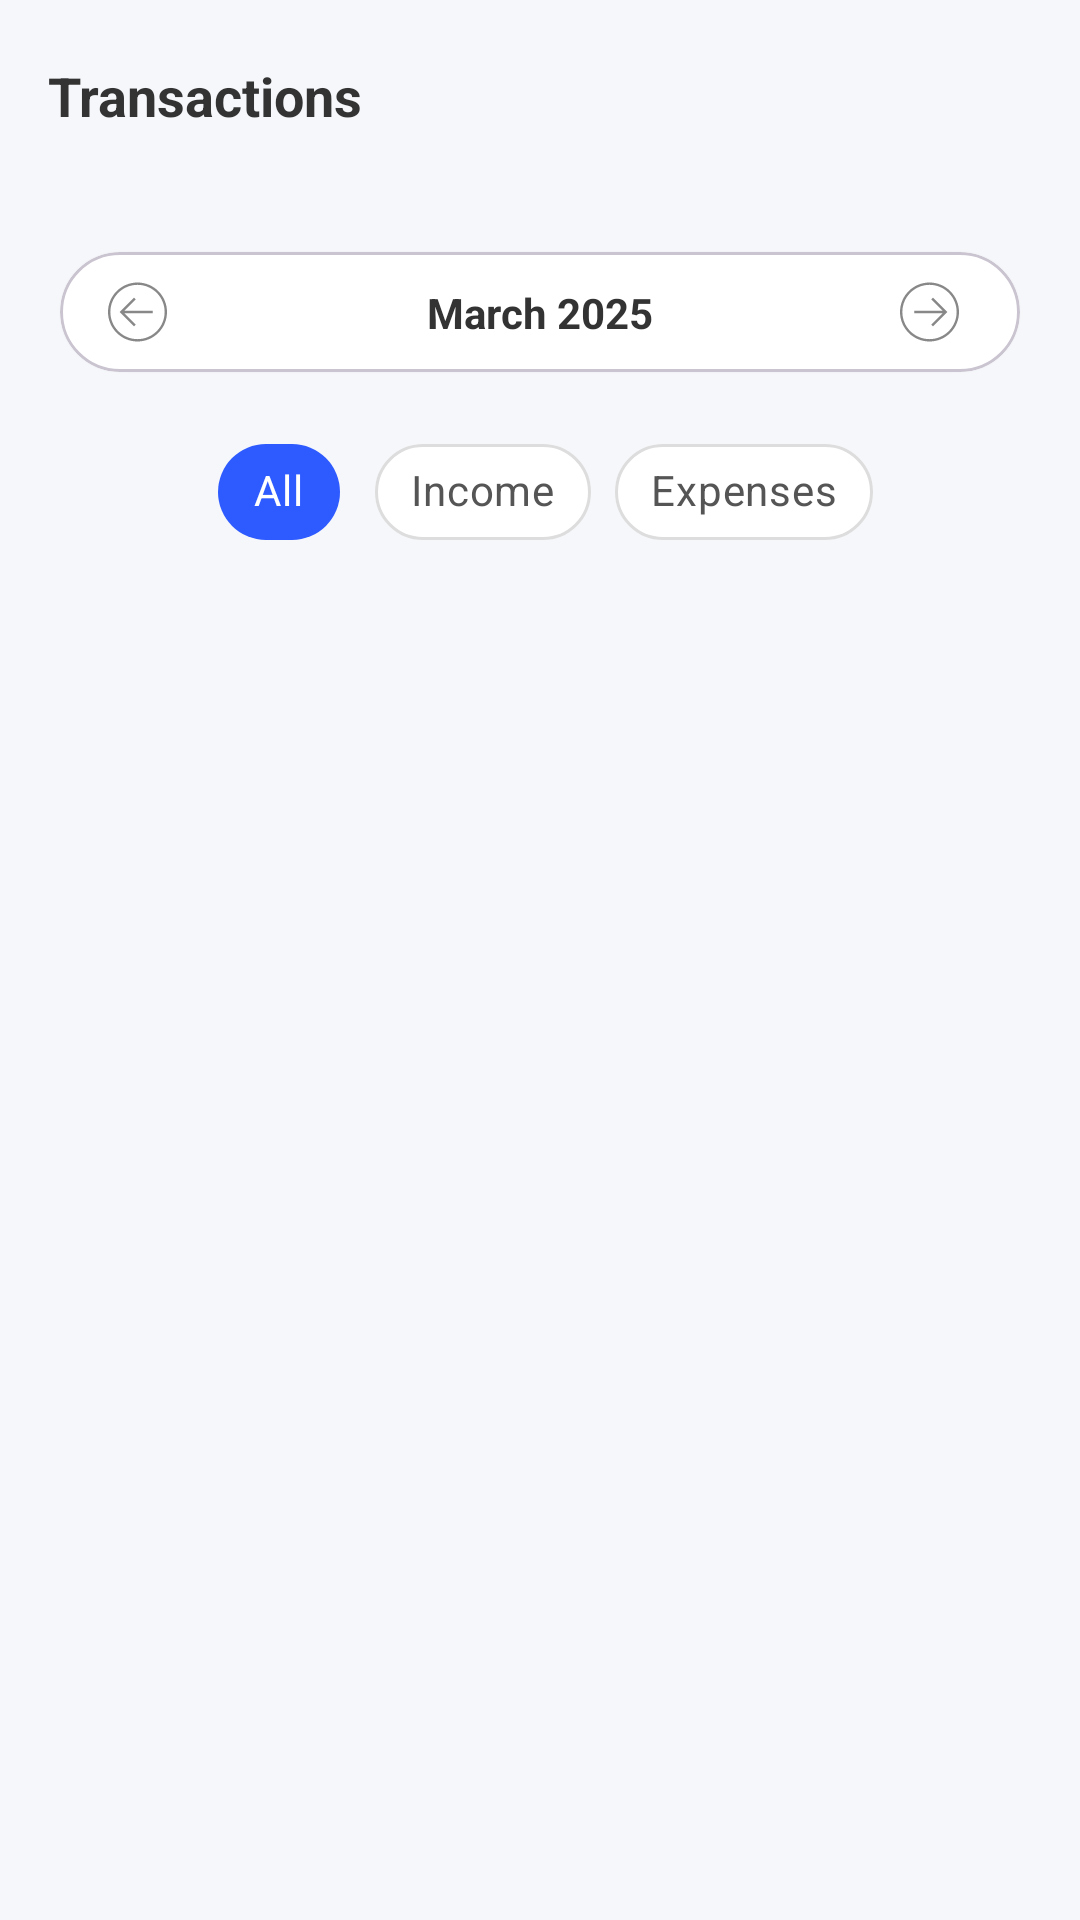

This screen was rendered from an Android layout file. Write that file and the resources it references.
<!-- AndroidManifest.xml: application theme Theme.BudgetSmart2 -->
<!-- res/layout/fragment_transactions.xml -->
<?xml version="1.0" encoding="utf-8"?>
<androidx.constraintlayout.widget.ConstraintLayout xmlns:android="http://schemas.android.com/apk/res/android"
    xmlns:app="http://schemas.android.com/apk/res-auto"
    xmlns:tools="http://schemas.android.com/tools"
    android:layout_width="match_parent"
    android:layout_height="match_parent"
    android:background="@color/background_light">

    
    <androidx.appcompat.widget.Toolbar
        android:id="@+id/toolbar"
        android:layout_width="match_parent"
        android:layout_height="?attr/actionBarSize"
        android:background="@color/background_light"
        android:elevation="0dp"
        app:layout_constraintTop_toTopOf="parent">

        <TextView
            android:layout_width="wrap_content"
            android:layout_height="wrap_content"
            android:text="Transactions"
            android:textColor="@color/text_primary"
            android:textSize="18sp"
            android:textStyle="bold" />
    </androidx.appcompat.widget.Toolbar>

    <FrameLayout
        android:layout_width="match_parent"
        android:layout_height="0dp"
        app:layout_constraintBottom_toBottomOf="parent"
        app:layout_constraintTop_toBottomOf="@id/toolbar">

        
        <androidx.constraintlayout.widget.ConstraintLayout
            android:layout_width="match_parent"
            android:layout_height="match_parent">

            
            <com.google.android.material.card.MaterialCardView
                android:id="@+id/month_selector"
                android:layout_width="0dp"
                android:layout_height="40dp"
                android:layout_marginStart="20dp"
                android:layout_marginTop="20dp"
                android:layout_marginEnd="20dp"
                app:cardBackgroundColor="@color/white"
                app:cardCornerRadius="20dp"
                app:cardElevation="1dp"
                app:layout_constraintEnd_toEndOf="parent"
                app:layout_constraintStart_toStartOf="parent"
                app:layout_constraintTop_toTopOf="parent">

                <androidx.constraintlayout.widget.ConstraintLayout
                    android:layout_width="match_parent"
                    android:layout_height="match_parent">

                    <ImageView
                        android:id="@+id/month_previous"
                        android:layout_width="24dp"
                        android:layout_height="24dp"
                        android:layout_marginStart="16dp"
                        android:background="?attr/selectableItemBackgroundBorderless"
                        android:clickable="true"
                        android:contentDescription="Previous month"
                        android:focusable="true"
                        android:src="@drawable/ic_left_arrow"
                        app:layout_constraintBottom_toBottomOf="parent"
                        app:layout_constraintStart_toStartOf="parent"
                        app:layout_constraintTop_toTopOf="parent"
                        app:tint="@color/text_tertiary" />

                    <TextView
                        android:id="@+id/month_display"
                        android:layout_width="wrap_content"
                        android:layout_height="wrap_content"
                        android:text="March 2025"
                        android:textColor="@color/text_primary"
                        android:textSize="14sp"
                        android:textStyle="bold"
                        app:layout_constraintBottom_toBottomOf="parent"
                        app:layout_constraintEnd_toEndOf="parent"
                        app:layout_constraintStart_toStartOf="parent"
                        app:layout_constraintTop_toTopOf="parent" />

                    <ImageView
                        android:id="@+id/month_next"
                        android:layout_width="24dp"
                        android:layout_height="24dp"
                        android:layout_marginEnd="16dp"
                        android:background="?attr/selectableItemBackgroundBorderless"
                        android:clickable="true"
                        android:contentDescription="Next month"
                        android:focusable="true"
                        android:src="@drawable/ic_right_arrow"
                        app:layout_constraintBottom_toBottomOf="parent"
                        app:layout_constraintEnd_toEndOf="parent"
                        app:layout_constraintTop_toTopOf="parent"
                        app:tint="@color/text_tertiary" />
                </androidx.constraintlayout.widget.ConstraintLayout>
            </com.google.android.material.card.MaterialCardView>

            
            <com.google.android.material.chip.ChipGroup
                android:id="@+id/filter_chips"
                android:layout_width="wrap_content"
                android:layout_height="wrap_content"
                android:layout_marginTop="16dp"
                app:layout_constraintEnd_toEndOf="parent"
                app:layout_constraintStart_toStartOf="parent"
                app:layout_constraintTop_toBottomOf="@id/month_selector"
                app:singleSelection="true">

                <com.google.android.material.chip.Chip
                    android:id="@+id/chip_all"
                    style="@style/Widget.MaterialComponents.Chip.Choice"
                    android:layout_width="wrap_content"
                    android:layout_height="wrap_content"
                    android:checked="true"
                    android:text="All"
                    android:textColor="@color/white"
                    app:checkedIconEnabled="false"
                    app:chipBackgroundColor="@color/primary" />

                <com.google.android.material.chip.Chip
                    android:id="@+id/chip_income"
                    style="@style/Widget.MaterialComponents.Chip.Choice"
                    android:layout_width="wrap_content"
                    android:layout_height="wrap_content"
                    android:text="Income"
                    android:textColor="@color/text_secondary"
                    app:checkedIconEnabled="false"
                    app:chipBackgroundColor="@color/white"
                    app:chipStrokeColor="@color/divider"
                    app:chipStrokeWidth="1dp" />

                <com.google.android.material.chip.Chip
                    android:id="@+id/chip_expenses"
                    style="@style/Widget.MaterialComponents.Chip.Choice"
                    android:layout_width="wrap_content"
                    android:layout_height="wrap_content"
                    android:text="Expenses"
                    android:textColor="@color/text_secondary"
                    app:checkedIconEnabled="false"
                    app:chipBackgroundColor="@color/white"
                    app:chipStrokeColor="@color/divider"
                    app:chipStrokeWidth="1dp" />
            </com.google.android.material.chip.ChipGroup>

            
            <androidx.recyclerview.widget.RecyclerView
                android:id="@+id/transactions_recycler_view"
                android:layout_width="0dp"
                android:layout_height="0dp"
                android:layout_marginStart="20dp"
                android:layout_marginTop="16dp"
                android:layout_marginEnd="20dp"
                android:layout_marginBottom="16dp"
                android:clipToPadding="false"
                android:overScrollMode="never"
                android:paddingTop="4dp"
                android:paddingBottom="80dp"
                app:layout_constraintBottom_toBottomOf="parent"
                app:layout_constraintEnd_toEndOf="parent"
                app:layout_constraintStart_toStartOf="parent"
                app:layout_constraintTop_toBottomOf="@id/filter_chips"
                tools:itemCount="5"
                tools:listitem="@layout/item_transaction" />

            
            <LinearLayout
                android:id="@+id/empty_state_view"
                android:layout_width="0dp"
                android:layout_height="wrap_content"
                android:gravity="center"
                android:orientation="vertical"
                android:visibility="gone"
                app:layout_constraintBottom_toBottomOf="parent"
                app:layout_constraintEnd_toEndOf="parent"
                app:layout_constraintStart_toStartOf="parent"
                app:layout_constraintTop_toBottomOf="@id/filter_chips"
                app:layout_constraintVertical_bias="0.3"
                tools:visibility="visible">


                <TextView
                    android:layout_width="wrap_content"
                    android:layout_height="wrap_content"
                    android:layout_marginTop="16dp"
                    android:text="No transactions found"
                    android:textColor="@color/text_primary"
                    android:textSize="18sp"
                    android:textStyle="bold" />

                <TextView
                    android:layout_width="wrap_content"
                    android:layout_height="wrap_content"
                    android:layout_marginTop="8dp"
                    android:gravity="center"
                    android:text="Add your first transaction using the + button"
                    android:textColor="@color/text_tertiary"
                    android:textSize="16sp" />
            </LinearLayout>

        </androidx.constraintlayout.widget.ConstraintLayout>

        
        <ProgressBar
            android:id="@+id/progress_bar"
            android:layout_width="wrap_content"
            android:layout_height="wrap_content"
            android:layout_gravity="center"
            android:visibility="gone"
            tools:visibility="visible" />

    </FrameLayout>

</androidx.constraintlayout.widget.ConstraintLayout>
<!-- res/layout/item_transaction.xml (included above) -->
<?xml version="1.0" encoding="utf-8"?>
<com.google.android.material.card.MaterialCardView xmlns:android="http://schemas.android.com/apk/res/android"
    xmlns:app="http://schemas.android.com/apk/res-auto"
    xmlns:tools="http://schemas.android.com/tools"
    android:layout_width="match_parent"
    android:layout_height="wrap_content"
    android:layout_marginBottom="8dp"
    android:layoutDirection="ltr"
    app:cardBackgroundColor="@color/white"
    app:cardCornerRadius="10dp"
    app:cardElevation="1dp">

    <androidx.constraintlayout.widget.ConstraintLayout
        android:layout_width="match_parent"
        android:layout_height="match_parent"
        android:padding="16dp">

        <androidx.cardview.widget.CardView
            android:id="@+id/transaction_icon_bg1"
            android:layout_width="40dp"
            android:layout_height="40dp"
            app:cardBackgroundColor="@color/expense_light"
            app:cardCornerRadius="20dp"
            app:cardElevation="0dp"
            app:layout_constraintBottom_toBottomOf="parent"
            app:layout_constraintStart_toStartOf="parent"
            app:layout_constraintTop_toTopOf="parent">

            <androidx.appcompat.widget.AppCompatTextView
                android:id="@+id/transaction_icon"
                android:layout_width="wrap_content"
                android:layout_height="wrap_content"
                android:layout_gravity="center"
                app:tint="@color/expense" />
        </androidx.cardview.widget.CardView>

        <TextView
            android:id="@+id/transaction_title1"
            android:layout_width="0dp"
            android:layout_height="wrap_content"
            android:layout_marginStart="16dp"
            android:layout_marginEnd="8dp"
            android:ellipsize="end"
            android:maxLines="1"
            android:textColor="@color/text_primary"
            android:textSize="16sp"
            android:textStyle="bold"
            app:layout_constraintEnd_toStartOf="@id/transaction_amount1"
            app:layout_constraintStart_toEndOf="@id/transaction_icon_bg1"
            app:layout_constraintTop_toTopOf="@id/transaction_icon_bg1"
            tools:text="Grocery Store" />

        <TextView
            android:id="@+id/transaction_date1"
            android:layout_width="wrap_content"
            android:layout_height="wrap_content"
            android:textColor="@color/text_tertiary"
            android:textSize="14sp"
            app:layout_constraintBottom_toBottomOf="@id/transaction_icon_bg1"
            app:layout_constraintStart_toStartOf="@id/transaction_title1"
            tools:text="Today at 14:30" />

        <TextView
            android:id="@+id/transaction_amount1"
            android:layout_width="wrap_content"
            android:layout_height="wrap_content"
            android:textSize="16sp"
            android:textStyle="bold"
            app:layout_constraintBottom_toBottomOf="parent"
            app:layout_constraintEnd_toEndOf="parent"
            app:layout_constraintTop_toTopOf="parent"
            tools:text="-$65.40"
            tools:textColor="@color/expense" />

    </androidx.constraintlayout.widget.ConstraintLayout>
</com.google.android.material.card.MaterialCardView>
<!-- resources referenced by this layout -->
<resources>
  <color name="background_light">#F5F7FA</color>
  <color name="divider">#dddddd</color>
  <color name="expense">#FF3B30</color>
  <color name="expense_light">#FFE0E0</color>
  <color name="primary">#2E5BFF</color>
  <color name="text_primary">#333333</color>
  <color name="text_secondary">#555555</color>
  <color name="text_tertiary">#888888</color>
  <color name="white">#FFFFFF</color>
  <!-- drawable ic_left_arrow (drawable) -->
  <?xml version="1.0" encoding="utf-8"?>
  <vector xmlns:android="http://schemas.android.com/apk/res/android"
      android:width="32dp"
      android:height="32dp"
      android:viewportWidth="32"
      android:viewportHeight="32">
  
      <path
          android:fillColor="#000000"
          android:pathData="M13.114 2.887c-7.243 0-13.114 5.871-13.114 13.113s5.871 13.113 13.114 13.113c7.242 0 13.112-5.871 13.112-13.113s-5.87-13.113-13.112-13.113zM13.114 28.064c-6.653 0-12.065-5.412-12.065-12.064s5.412-12.063 12.065-12.063c6.652 0 12.063 5.412 12.063 12.063s-5.411 12.064-12.063 12.064z" />
      <path
          android:fillColor="#000000"
          android:pathData="M12.318 10.363l-0.742-0.742-6.379 6.379 6.379 6.379 0.742-0.742-5.113-5.113h12.726v-1.049h-12.726z" />
  </vector>
  <!-- drawable ic_right_arrow (drawable) -->
  <?xml version="1.0" encoding="utf-8"?>
  <vector xmlns:android="http://schemas.android.com/apk/res/android"
      android:width="32dp"
      android:height="32dp"
      android:viewportWidth="32"
      android:viewportHeight="32">
  
      <path
          android:fillColor="#000000"
          android:pathData="M13.11 29.113c7.243 0 13.113-5.871 13.113-13.113s-5.87-13.113-13.113-13.113c-7.242 0-13.113 5.871-13.113 13.113s5.871 13.113 13.113 13.113zM13.11 3.936c6.652 0 12.064 5.412 12.064 12.064s-5.412 12.064-12.064 12.064c-6.653 0-12.064-5.412-12.064-12.064s5.411-12.064 12.064-12.064z" />
      <path
          android:fillColor="#000000"
          android:pathData="M13.906 21.637l0.742 0.742 6.378-6.379-6.378-6.379-0.742 0.742 5.112 5.112h-12.727v1.049h12.727z" />
  </vector>
  <style name="Theme.BudgetSmart2" parent="Base.Theme.BudgetSmart2" />
  <style name="Base.Theme.BudgetSmart2" parent="Theme.Material3.DayNight.NoActionBar">
          
          
      </style>
</resources>
